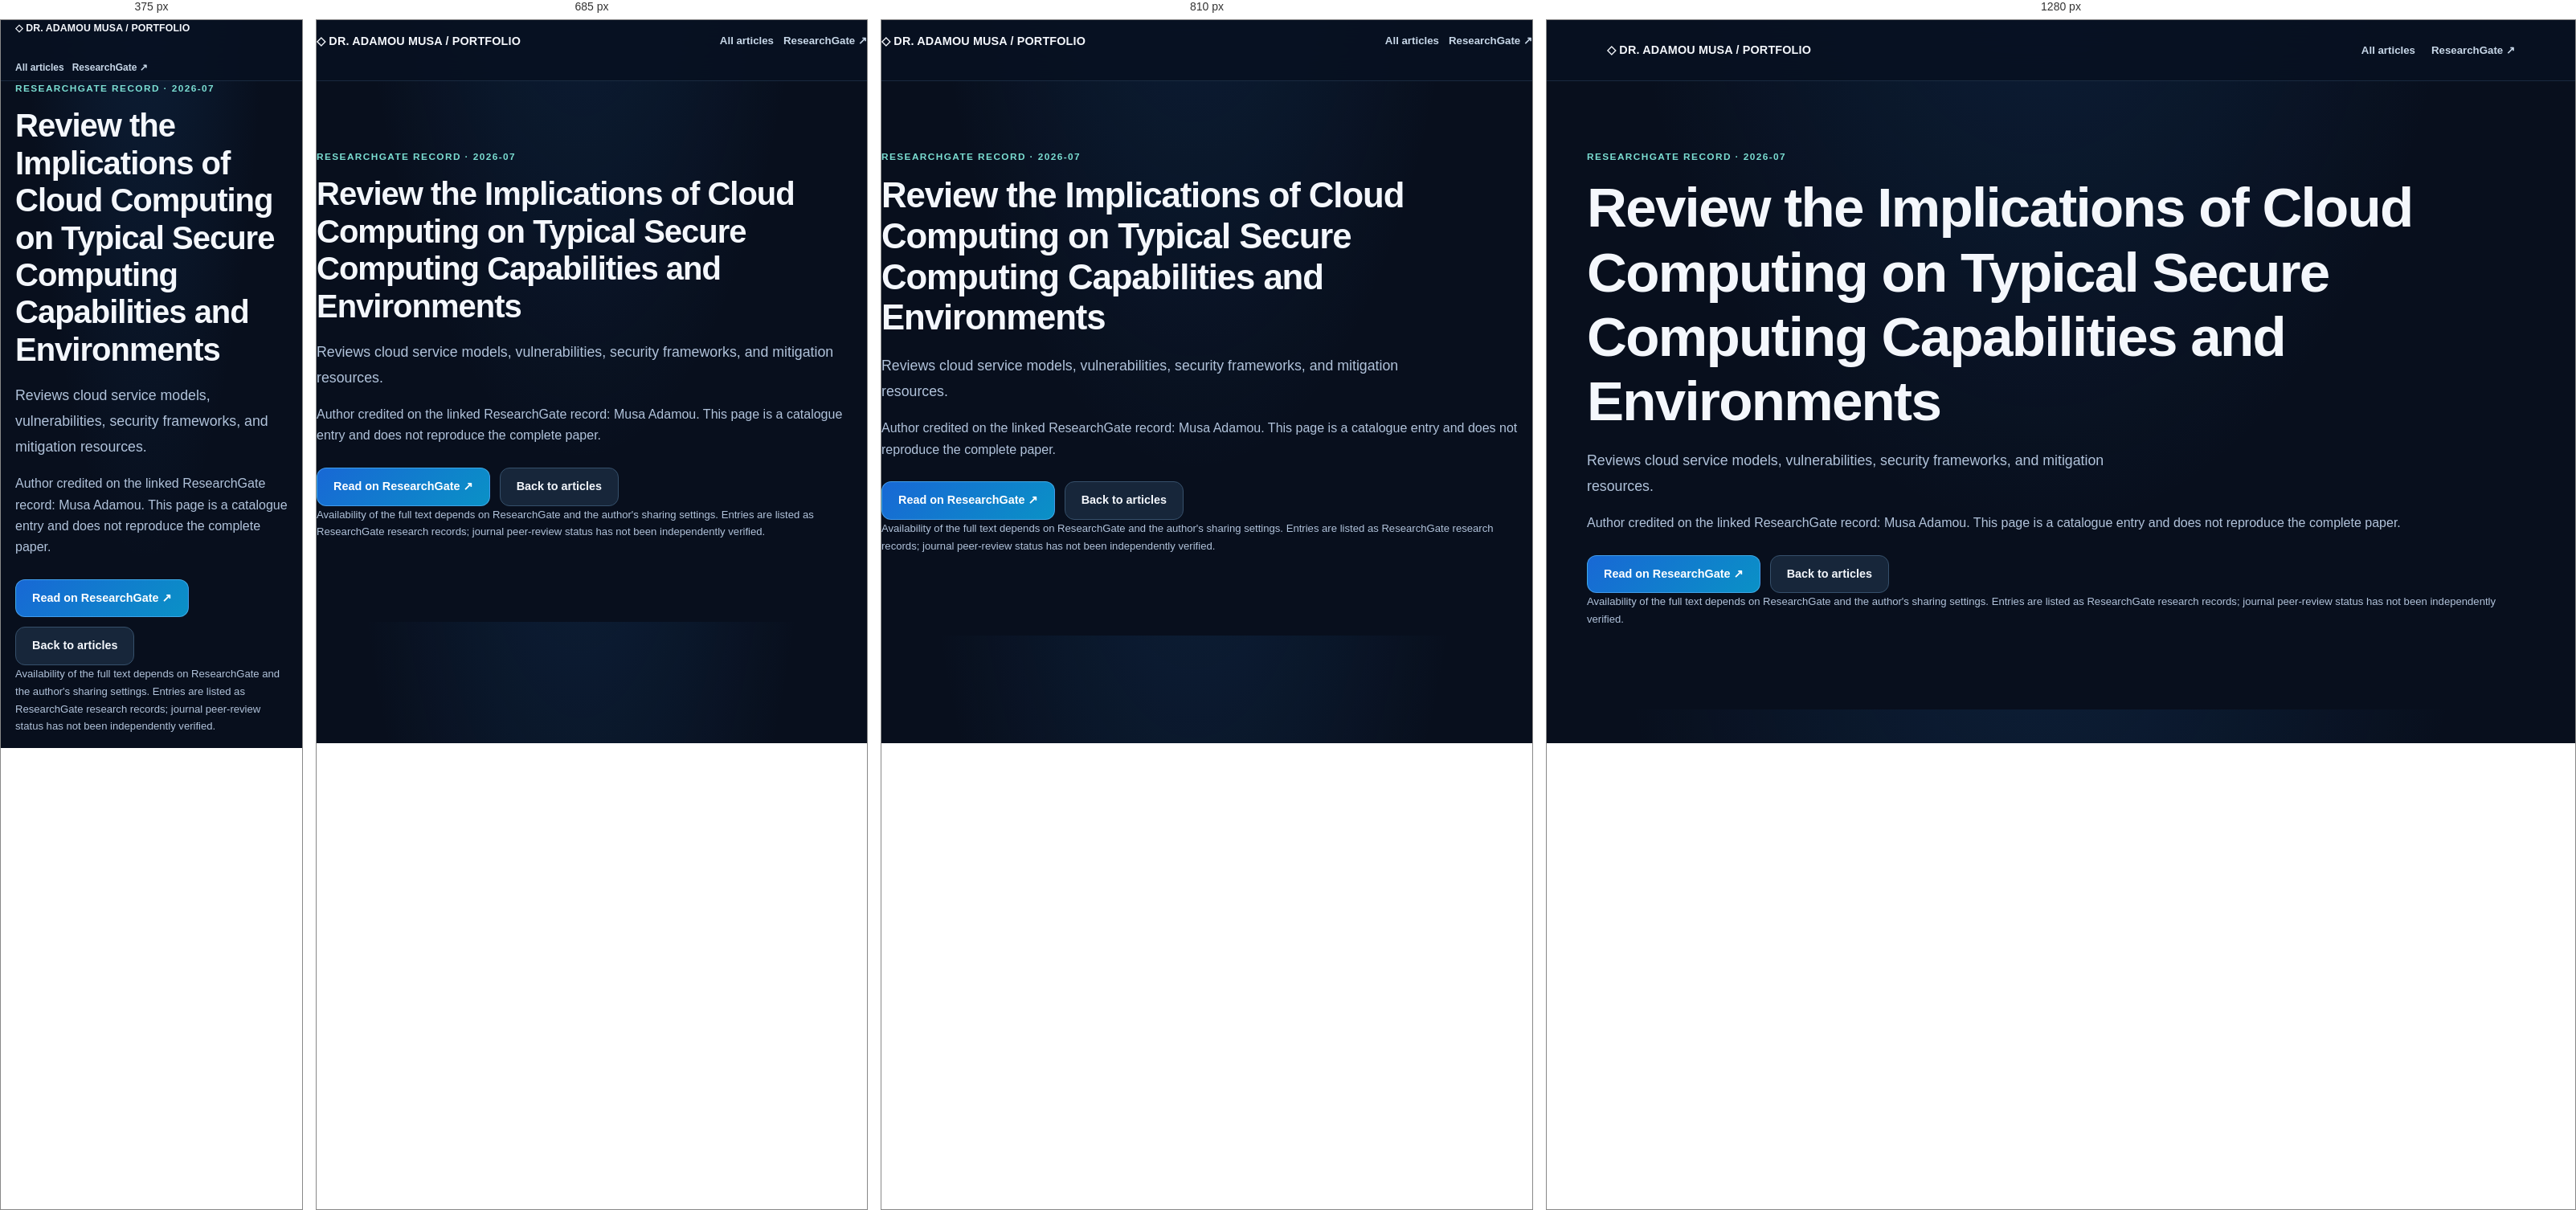
Rendered at 375 px, 685 px, 810 px and 1280 px, left to right.

<!-- file: index.html -->
<!doctype html><html lang="en"><head><meta charset="utf-8"><meta name="viewport" content="width=device-width,initial-scale=1"><meta name="portfolio:title" content="Review the Implications of Cloud Computing on Typical Secure Computing Capabilities and Environments"><meta name="portfolio:description" content="Reviews cloud service models, vulnerabilities, security frameworks, and mitigation resources."><meta name="portfolio:category" content="Cloud Security"><meta name="portfolio:date" content="2026-07"><title>Review the Implications of Cloud Computing on Typical Secure Computing Capabilities and Environments | Dr. Adamou Musa</title><link rel="stylesheet" href="../../assets/style-internal.css"></head><body><header class="topbar"><div class="wrap nav"><a class="brand" href="../../">◇ DR. ADAMOU MUSA / PORTFOLIO</a><nav class="links"><a href="../../#articles">All articles</a><a href="https://www.researchgate.net/profile/Musa-Adamou?ev=hdr_xprf" target="_blank" rel="noopener noreferrer">ResearchGate ↗</a></nav></div></header><main class="wrap section"><div class="eyebrow">ResearchGate record · 2026-07</div><h1>Review the Implications of Cloud Computing on Typical Secure Computing Capabilities and Environments</h1><p class="lede">Reviews cloud service models, vulnerabilities, security frameworks, and mitigation resources.</p><p>Author credited on the linked ResearchGate record: Musa Adamou. This page is a catalogue entry and does not reproduce the complete paper.</p><div class="actions"><a class="btn primary" href="https://www.researchgate.net/publication/409870529_Review_the_Implications_of_Cloud_Computing_on_Typical_Secure_Computing_Capabilities_and_Environments" target="_blank" rel="noopener noreferrer">Read on ResearchGate ↗</a><a class="btn" href="../../#articles">Back to articles</a></div><p class="small">Availability of the full text depends on ResearchGate and the author's sharing settings. Entries are listed as ResearchGate research records; journal peer-review status has not been independently verified.</p></main></body></html>

/* @media block from style-internal.css */
@media(max-width:900px){.hero-grid,.project-layout,.two{grid-template-columns:1fr}.grid{grid-template-columns:repeat(2,minmax(0,1fr))}.hero{padding:75px 0}.nav{align-items:flex-start;padding:15px 0;flex-wrap:wrap}.links{gap:12px}}

/* @media block from style-internal.css */
@media(max-width:650px){.grid,.stats{grid-template-columns:1fr}.section{padding:55px 0}.hero{padding:55px 0}.hero-panel{padding:22px}.brand{white-space:normal}.links{gap:10px;font-size:.75rem}.wrap{padding:0 18px}.section-header{display:block}.project-head{padding:50px 0}.demo iframe{min-height:570px}}

/* @media block from style-internal.css */
@media(max-width:720px){.hero{padding:48px 0}.folio-accordion>summary{padding:26px 0;gap:11px}.summary-hint{display:none}.summary-plus{width:32px;height:32px}.project-summary{padding:16px}.project-status{display:none}.project-body{padding:0 16px 20px}.folio-section .wrap{width:min(100% - 32px,1100px)}}

/* @media block from style-internal.css */
@media(max-width:650px){.identity-mark{width:36px;height:36px}.brand{font-size:.77rem}}

/* @media block from style-internal.css */
@media(max-width:650px){.identity-mark{width:43px;height:41px}}

/* @media block from style-internal.css */
@media(max-width:720px){.business-intro{grid-template-columns:1fr}.business-portrait{max-width:230px}.business-entry>summary{align-items:flex-start;flex-direction:column;gap:3px}.business-entry>summary::after{position:absolute;right:24px}.business-entry>summary{position:relative;padding-right:55px}}